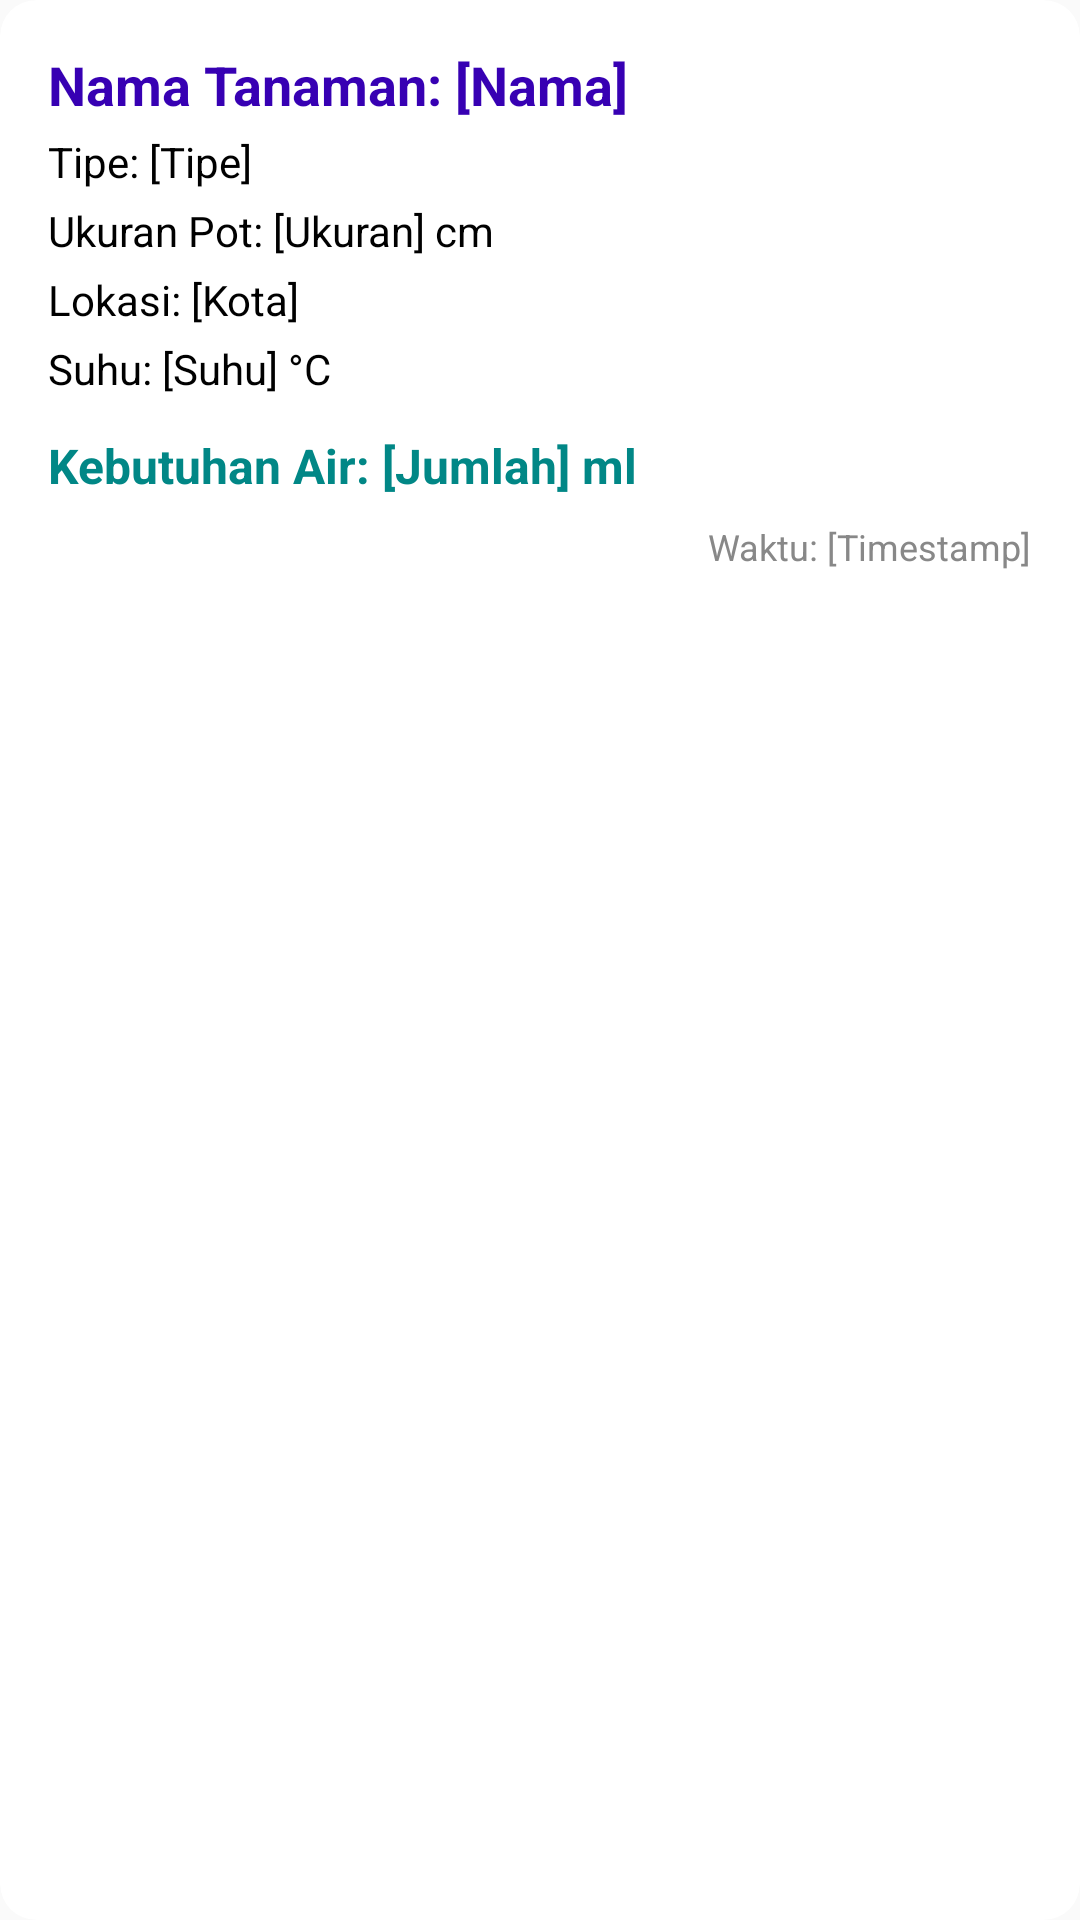

Write the Android layout XML for this screen, with the resource values it uses.
<!-- AndroidManifest.xml: application theme Theme.SmartPlant -->
<!-- res/layout/history_item.xml -->
<?xml version="1.0" encoding="utf-8"?>
<androidx.cardview.widget.CardView xmlns:android="http://schemas.android.com/apk/res/android"
    xmlns:app="http://schemas.android.com/apk/res-auto"
    android:layout_width="match_parent"
    android:layout_height="wrap_content"
    app:cardCornerRadius="12dp"
    app:cardElevation="0dp"   android:layout_marginBottom="8dp">

    <LinearLayout
        android:layout_width="match_parent"
        android:layout_height="wrap_content"
        android:orientation="vertical"
        android:padding="16dp">

        <TextView
            android:id="@+id/tvName"
            android:layout_width="wrap_content"
            android:layout_height="wrap_content"
            android:textSize="18sp"
            android:textStyle="bold"
            android:textColor="@color/purple_700"
            android:text="Nama Tanaman: [Nama]"
            android:layout_marginBottom="4dp"/>

        <TextView
            android:id="@+id/tvType"
            android:layout_width="wrap_content"
            android:layout_height="wrap_content"
            android:textSize="14sp"
            android:textColor="@color/black"
            android:text="Tipe: [Tipe]"
            android:layout_marginBottom="4dp"/>

        <TextView
            android:id="@+id/tvPotSize"
            android:layout_width="wrap_content"
            android:layout_height="wrap_content"
            android:textSize="14sp"
            android:textColor="@color/black"
            android:text="Ukuran Pot: [Ukuran] cm"
            android:layout_marginBottom="4dp"/>

        <TextView
            android:id="@+id/tvLocation"
            android:layout_width="wrap_content"
            android:layout_height="wrap_content"
            android:textSize="14sp"
            android:textColor="@color/black"
            android:text="Lokasi: [Kota]"
            android:layout_marginBottom="4dp"/>

        <TextView
            android:id="@+id/tvTemperature"
            android:layout_width="wrap_content"
            android:layout_height="wrap_content"
            android:textSize="14sp"
            android:textColor="@color/black"
            android:text="Suhu: [Suhu] °C"
            android:layout_marginBottom="4dp"/>

        <TextView
            android:id="@+id/tvWaterAmount"
            android:layout_width="wrap_content"
            android:layout_height="wrap_content"
            android:textSize="16sp"
            android:textStyle="bold"
            android:textColor="@color/teal_700"
            android:text="Kebutuhan Air: [Jumlah] ml"
            android:layout_marginTop="8dp"/>

        <TextView
            android:id="@+id/tvTimestamp"
            android:layout_width="wrap_content"
            android:layout_height="wrap_content"
            android:textSize="12sp"
            android:textColor="#888888"
            android:text="Waktu: [Timestamp]"
            android:layout_gravity="end"
            android:layout_marginTop="8dp"/>

    </LinearLayout>
</androidx.cardview.widget.CardView>
<!-- resources referenced by this layout -->
<resources>
  <style name="Theme.SmartPlant" parent="Theme.AppCompat.Light.DarkActionBar">
          
          <item name="colorPrimary">@color/purple_700</item>
          <item name="colorPrimaryDark">@color/black</item>
          <item name="colorAccent">@color/teal_200</item>
          
      </style>
  <!-- not gathered from this repository: default colours our renderer supplied (Android Studio template values) -->
  <color name="purple_700">#FF3700B3</color>
  <color name="teal_200">#FF03DAC5</color>
  <color name="teal_700">#FF018786</color>
  <color name="black">#FF000000</color>
</resources>
